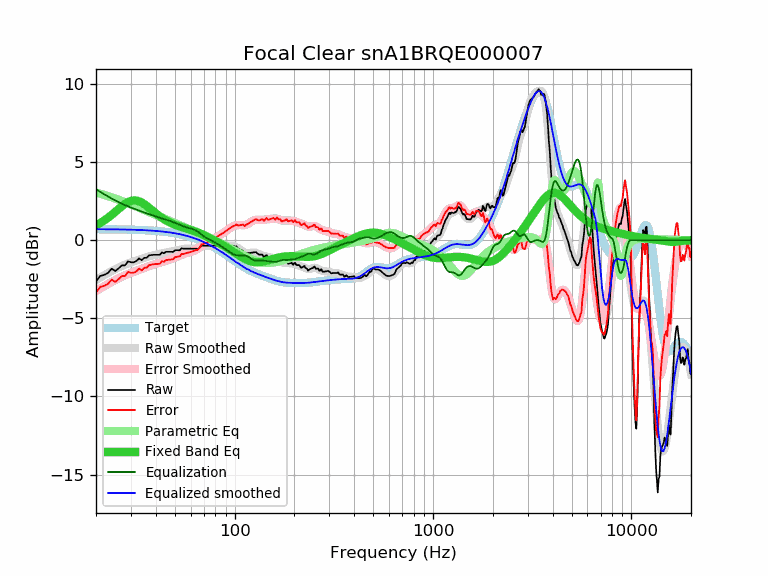

The file beside this chart, header and first rows:
frequency, raw, error, smoothed, error_smoothed, equalization, parametric_eq, equalized_raw, equalized_smoothed, target
20, -2.65, -3.36, -2.55, -3.26, 3.26, 0.95, 0.60, 0.71, 0.71
21, -2.28, -2.99, -2.39, -3.09, 3.09, 1.10, 0.81, 0.70, 0.70
22, -2.22, -2.92, -2.24, -2.94, 2.94, 1.26, 0.72, 0.70, 0.70
23, -2.09, -2.79, -2.10, -2.80, 2.80, 1.44, 0.71, 0.70, 0.70
24, -1.82, -2.52, -1.97, -2.67, 2.67, 1.62, 0.84, 0.70, 0.70
25, -1.97, -2.67, -1.85, -2.55, 2.55, 1.81, 0.57, 0.69, 0.69
26, -1.80, -2.49, -1.74, -2.44, 2.44, 2.00, 0.63, 0.69, 0.69
27, -1.61, -2.30, -1.65, -2.34, 2.34, 2.17, 0.72, 0.69, 0.69
28, -1.61, -2.30, -1.56, -2.25, 2.25, 2.32, 0.63, 0.68, 0.68
29, -1.35, -2.03, -1.49, -2.16, 2.16, 2.44, 0.81, 0.68, 0.68
30, -1.41, -2.09, -1.42, -2.09, 2.09, 2.51, 0.68, 0.67, 0.67
31, -1.41, -2.08, -1.35, -2.02, 2.02, 2.55, 0.61, 0.67, 0.67
32, -1.32, -1.98, -1.29, -1.96, 1.96, 2.54, 0.63, 0.66, 0.66
33, -1.16, -1.82, -1.24, -1.89, 1.89, 2.49, 0.73, 0.66, 0.66
34, -1.28, -1.93, -1.18, -1.83, 1.83, 2.41, 0.55, 0.65, 0.65
35, -1.12, -1.76, -1.13, -1.77, 1.77, 2.31, 0.65, 0.64, 0.64
36, -1.12, -1.76, -1.08, -1.72, 1.72, 2.20, 0.59, 0.63, 0.63
37, -0.97, -1.60, -1.04, -1.66, 1.66, 2.08, 0.69, 0.63, 0.63
38, -0.95, -1.57, -0.99, -1.61, 1.61, 1.96, 0.66, 0.62, 0.62
39, -0.93, -1.54, -0.96, -1.56, 1.56, 1.84, 0.63, 0.61, 0.61
40, -0.93, -1.53, -0.92, -1.52, 1.52, 1.72, 0.59, 0.60, 0.60
41, -0.93, -1.52, -0.89, -1.48, 1.48, 1.62, 0.54, 0.58, 0.58
42, -0.93, -1.50, -0.86, -1.44, 1.44, 1.52, 0.50, 0.57, 0.57
43, -0.78, -1.34, -0.84, -1.40, 1.40, 1.43, 0.61, 0.56, 0.56
44, -0.84, -1.39, -0.81, -1.36, 1.36, 1.34, 0.52, 0.54, 0.54
45, -0.74, -1.27, -0.79, -1.32, 1.32, 1.27, 0.58, 0.53, 0.53
46, -0.74, -1.26, -0.77, -1.28, 1.28, 1.20, 0.54, 0.51, 0.51
47, -0.74, -1.24, -0.74, -1.24, 1.24, 1.14, 0.50, 0.50, 0.50
48, -0.74, -1.22, -0.72, -1.20, 1.20, 1.09, 0.46, 0.48, 0.48
49, -0.75, -1.22, -0.70, -1.16, 1.16, 1.03, 0.41, 0.46, 0.46
50, -0.64, -1.09, -0.67, -1.12, 1.12, 0.99, 0.47, 0.44, 0.44
51, -0.64, -1.07, -0.65, -1.07, 1.07, 0.95, 0.43, 0.42, 0.42
52, -0.64, -1.05, -0.62, -1.03, 1.03, 0.91, 0.38, 0.40, 0.40
53, -0.64, -1.02, -0.60, -0.98, 0.98, 0.87, 0.34, 0.38, 0.38
54, -0.51, -0.87, -0.58, -0.94, 0.94, 0.84, 0.42, 0.36, 0.36
55, -0.54, -0.88, -0.56, -0.90, 0.90, 0.81, 0.35, 0.34, 0.34
56, -0.54, -0.85, -0.55, -0.86, 0.86, 0.78, 0.32, 0.31, 0.31
57, -0.54, -0.83, -0.54, -0.83, 0.83, 0.75, 0.29, 0.29, 0.29
58, -0.54, -0.80, -0.54, -0.80, 0.80, 0.72, 0.26, 0.26, 0.26
59, -0.54, -0.78, -0.54, -0.78, 0.78, 0.69, 0.23, 0.23, 0.23
60, -0.54, -0.75, -0.55, -0.75, 0.75, 0.66, 0.21, 0.21, 0.21
61, -0.54, -0.72, -0.55, -0.73, 0.73, 0.63, 0.18, 0.18, 0.18
62, -0.54, -0.69, -0.55, -0.69, 0.69, 0.60, 0.15, 0.15, 0.15
63, -0.54, -0.66, -0.54, -0.66, 0.66, 0.57, 0.11, 0.12, 0.12
64, -0.54, -0.63, -0.52, -0.61, 0.61, 0.54, 0.07, 0.08, 0.08
65, -0.57, -0.62, -0.50, -0.55, 0.55, 0.51, -0.02, 0.05, 0.05
66, -0.52, -0.54, -0.47, -0.49, 0.49, 0.47, -0.03, 0.02, 0.02
67, -0.45, -0.44, -0.44, -0.43, 0.43, 0.44, -0.02, -0.01, -0.01
68, -0.31, -0.26, -0.41, -0.36, 0.36, 0.40, 0.05, -0.05, -0.05
69, -0.35, -0.27, -0.39, -0.30, 0.30, 0.37, -0.05, -0.08, -0.08
70, -0.35, -0.23, -0.37, -0.24, 0.24, 0.33, -0.11, -0.12, -0.12
71, -0.35, -0.20, -0.35, -0.19, 0.19, 0.29, -0.16, -0.16, -0.16
72, -0.35, -0.16, -0.34, -0.15, 0.15, 0.26, -0.20, -0.19, -0.19
73, -0.35, -0.12, -0.34, -0.11, 0.11, 0.22, -0.24, -0.23, -0.23
74, -0.35, -0.08, -0.34, -0.07, 0.07, 0.18, -0.28, -0.27, -0.27
75, -0.35, -0.04, -0.35, -0.04, 0.04, 0.14, -0.32, -0.31, -0.31
76, -0.35, -0.00, -0.35, -0.00, 0.00, 0.11, -0.35, -0.35, -0.35
77, -0.35, 0.04, -0.35, 0.04, -0.04, 0.07, -0.39, -0.39, -0.39
78, -0.35, 0.08, -0.35, 0.08, -0.08, 0.03, -0.43, -0.43, -0.43
79, -0.35, 0.12, -0.35, 0.12, -0.12, -0.01, -0.47, -0.47, -0.47
... 553 more rows
